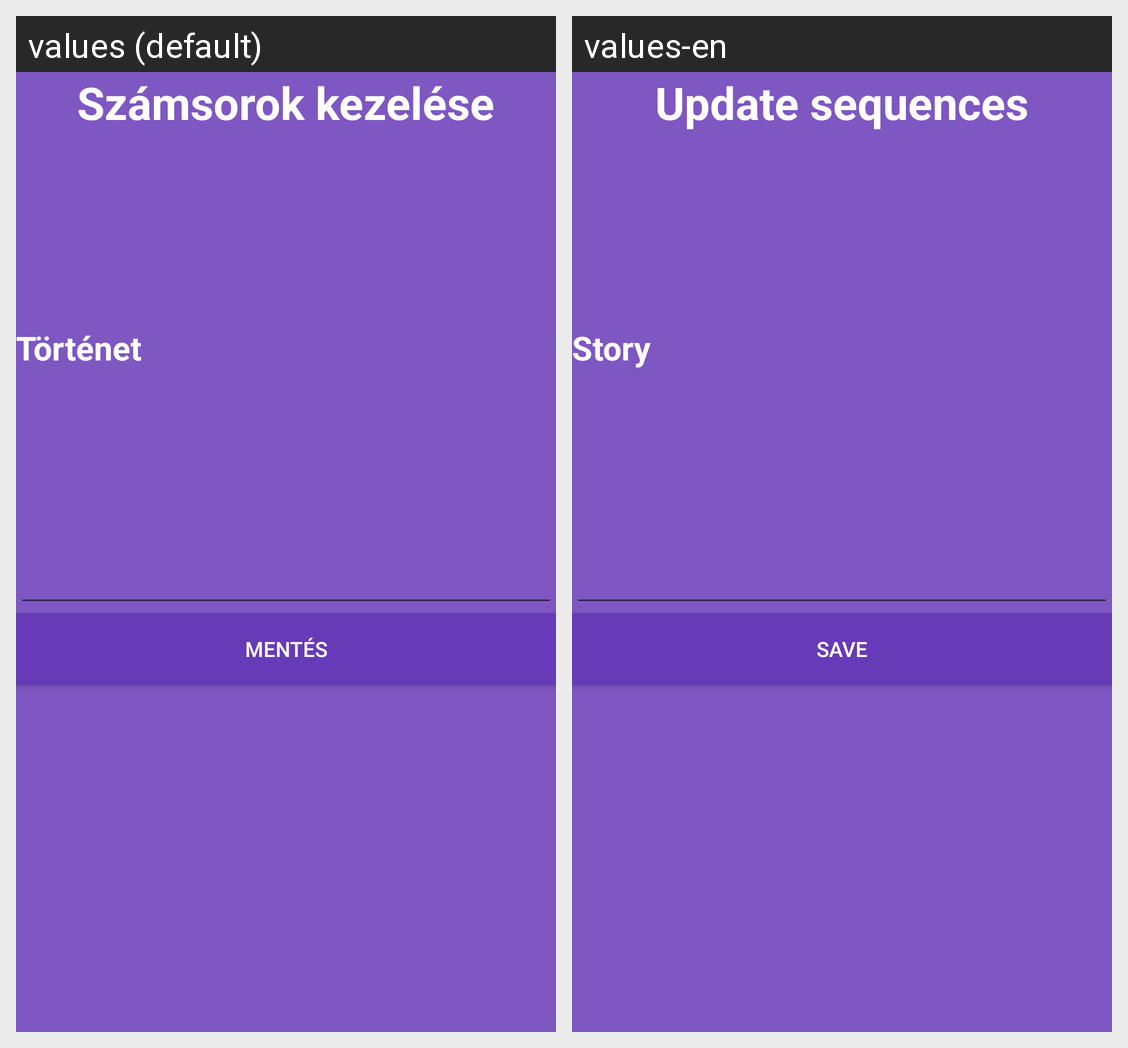

This grid shows one Android layout under two languages. Give, for every string resource on the screen, its name, the default text and each shown locale's text.
Android screen res/layout/fragment_edit_sequences.xml rendered under 2 locales, left to right: values (default), values-en. Device: Nexus 5 (rendered at 1080×1920; each locale shown at half size, 540×960, under a caption strip naming it); theme Theme.Fogas.
Strings drawn on this screen, with the default value and each locale's value (text and hints the layout hard-codes, and strings that could not be matched under every locale, appear in the picture but are not listed):

setSequences
  values: Számsorok kezelése
  values-en: Update sequences

storyTv
  values: Történet
  values-en: Story

saveUpdates
  values: Mentés
  values-en: Save
